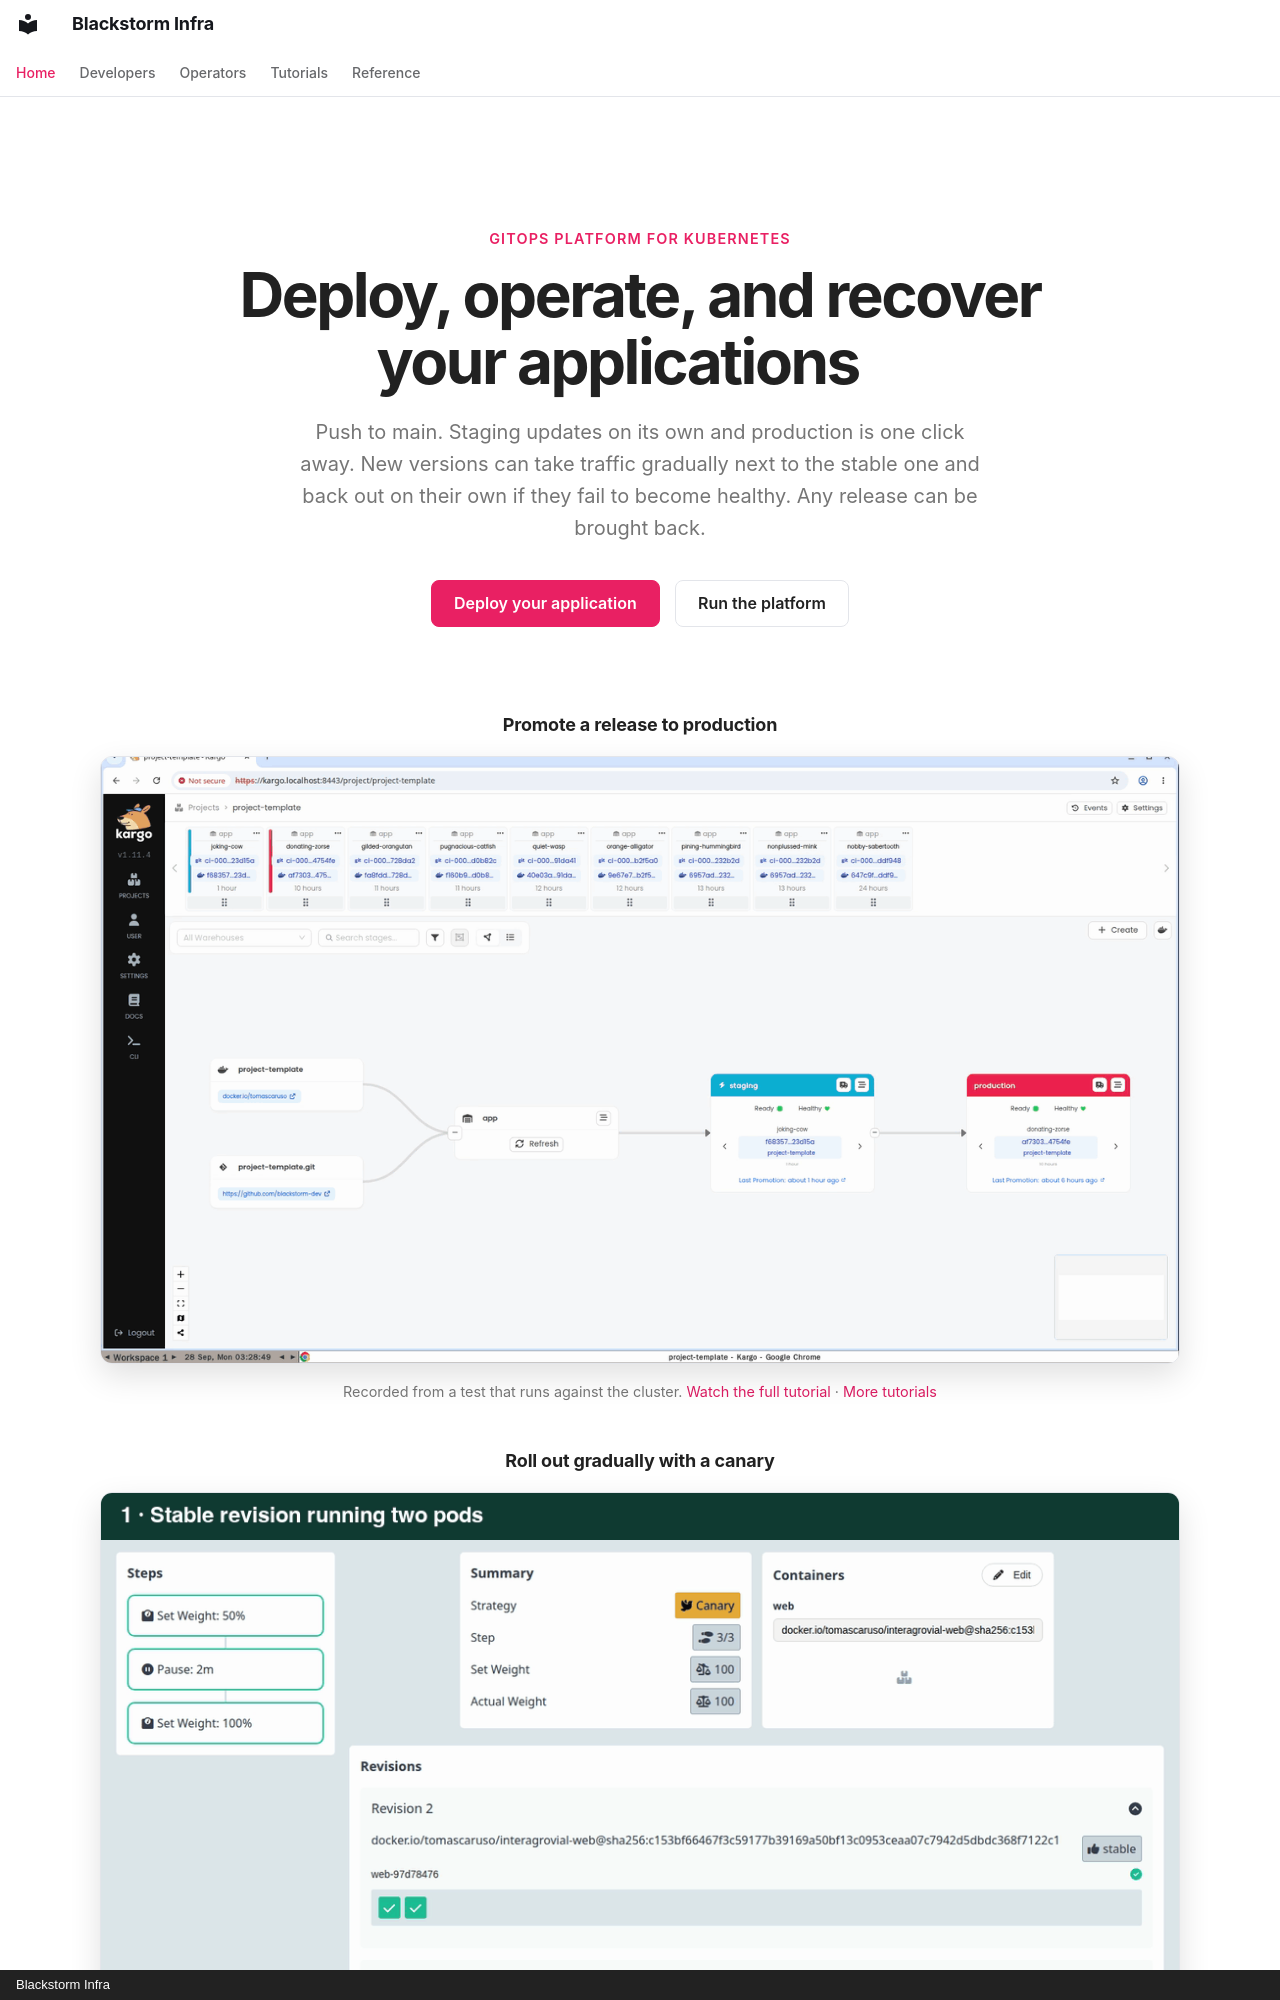

repository: blackstorm-dev/blackstorm-template · page: index.html · generator: mkdocs · copyright: Blackstorm Infra

---
title: Blackstorm Infra
hide:
  - navigation
  - toc
  - path
  - footer
---

<div class="bs-hero" markdown>

<p class="bs-eyebrow">GitOps platform for Kubernetes</p>

# Deploy, operate, and recover your applications

<p class="bs-lead">Push to main. Staging updates on its own and production is one click away. New
versions can take traffic gradually next to the stable one and back out on their own if they fail
to become healthy. Any release can be brought back.</p>

[Deploy your application](developers/first-release.md){ .md-button .md-button--primary }
[Run the platform](operators/quick-start.md){ .md-button }

</div>

<div class="bs-demo" markdown>

<p class="bs-demo-title">Promote a release to production</p>

<a href="tutorials/promote-a-release-to-production/"><img class="off-glb" src="resources/tutorials/promote-a-release-to-production.gif" alt="Promoting a release to production in Kargo"></a>

<p class="bs-caption">Recorded from a test that runs against the cluster.
<a href="tutorials/promote-a-release-to-production/">Watch the full tutorial</a> ·
<a href="tutorials/">More tutorials</a></p>

<p class="bs-demo-title">Roll out gradually with a canary</p>

<img class="off-glb" src="resources/tutorials/canary-deployment.gif" alt="A canary rollout in the Argo Rollouts dashboard" loading="lazy">

<p class="bs-caption">A real rollout in the Argo Rollouts dashboard; the two-minute pause is shortened.
<a href="developers/releases/#roll-out-gradually">Configure a canary</a></p>

</div>
